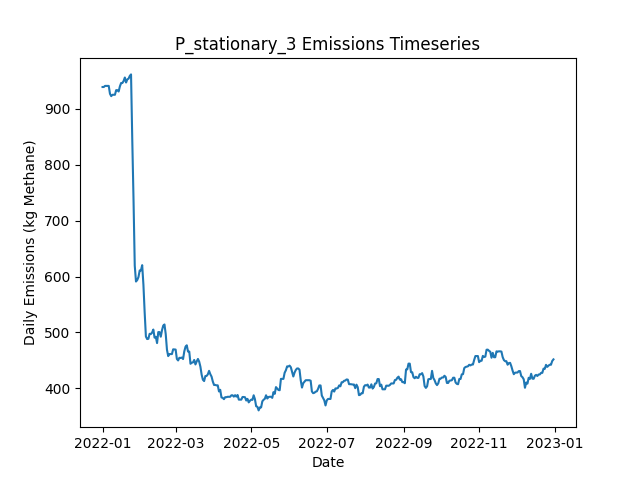

Values plotted in this chart, from the file beside it:
Date, Daily Emissions (Kg Methane), Daily Mitigable Emissions (Kg Methane), Daily Non-Mitigable Emissions (Kg Methan…, Daily Cost ($), Active Leaks, New Leaks, Leaks Repaired, Leaks Naturally Repaired, Leaks Tagged, Daily Repair Cost ($), Daily Natural Repair Cost ($), stationary_mdl_high Deployment Cost ($), stationary_mdl_high Sites flagged for Fo…, stationary_mdl_high Leaks tagged for rep…, stationary_mdl_high Sites Visited, stationary_mdl_high Travel Time (Minutes…, stationary_mdl_high Survey Time (Minutes…, OGI_FU_mdl_high Deployment Cost ($), OGI_FU_mdl_high Sites flagged for Follow…, OGI_FU_mdl_high Leaks tagged for repair, OGI_FU_mdl_high Sites Visited, OGI_FU_mdl_high Travel Time (Minutes), OGI_FU_mdl_high Survey Time (Minutes)
2022-01-01, 938.8, 624.3, 314.5, 6030, 373, 373, 0, 0, 0.00000, 0.00000, 0.00000, 6030, 0, , 10, 0, 0, 0.00000, , 0, 0, 0, 0
2022-01-02, 938.8, 624.3, 314.5, 30, 373, 0, 0, 0, 0.00000, 0.00000, 0.00000, 30, 0, , 10, 0, 0, 0.00000, , 0, 0, 0, 0
2022-01-03, 940.8, 624.3, 316.4, 30, 374, 1, 0, 0, 0.00000, 0.00000, 0.00000, 30, 0, , 10, 0, 0, 0.00000, , 0, 0, 0, 0
2022-01-04, 940.8, 624.3, 316.4, 30, 374, 0, 0, 0, 0.00000, 0.00000, 0.00000, 30, 0, , 10, 0, 0, 0.00000, , 0, 0, 0, 0
2022-01-05, 940.8, 624.3, 316.4, 30, 374, 0, 0, 0, 0.00000, 0.00000, 0.00000, 30, 0, , 10, 0, 0, 0.00000, , 0, 0, 0, 0
2022-01-06, 940.8, 624.3, 316.4, 30, 374, 1, 0, 1, 0.00000, 0.00000, 200, 30, 0, , 10, 0, 0, 0.00000, , 0, 0, 0, 0
2022-01-07, 926.7, 610.2, 316.4, 30, 369, 1, 0, 6, 0.00000, 0.00000, 1200, 30, 0, , 10, 0, 0, 0.00000, , 0, 0, 0, 0
2022-01-08, 922.4, 606, 316.4, 30, 367, 0, 0, 2, 0.00000, 0.00000, 400, 30, 0, , 10, 0, 0, 0.00000, , 0, 0, 0, 0
2022-01-09, 924.9, 608.5, 316.4, 30, 367, 1, 0, 1, 0.00000, 0.00000, 200, 30, 0, , 10, 0, 0, 0.00000, , 0, 0, 0, 0
2022-01-10, 924.9, 608.5, 316.4, 1030, 367, 0, 0, 0, 41, 0.00000, 0.00000, 30, 10, , 10, 0, 0, 1000, , 41, 3, 120, 360
2022-01-11, 924.9, 608.5, 316.4, 1030, 367, 0, 0, 0, 35, 0.00000, 0.00000, 30, 0, , 10, 0, 0, 1000, , 35, 3, 120, 360
2022-01-12, 933.2, 608.5, 324.7, 1030, 368, 1, 0, 0, 49, 0.00000, 0.00000, 30, 0, , 10, 0, 0, 1000, , 49, 3, 120, 360
2022-01-13, 933.2, 608.5, 324.7, 530, 368, 0, 0, 0, 12, 0.00000, 0.00000, 30, 0, , 10, 0, 0, 500, , 12, 1, 30, 120
2022-01-14, 930.7, 608.5, 322.3, 30, 366, 0, 0, 0, 0.00000, 0.00000, 0.00000, 30, 0, , 10, 0, 0, 0.00000, , 0, 0, 0, 0
2022-01-15, 939.9, 608.5, 331.4, 30, 368, 2, 0, 0, 0.00000, 0.00000, 0.00000, 30, 0, , 10, 0, 0, 0.00000, , 0, 0, 0, 0
2022-01-16, 945.9, 614.5, 331.4, 30, 369, 1, 0, 0, 0.00000, 0.00000, 0.00000, 30, 0, , 10, 0, 0, 0.00000, , 0, 0, 0, 0
2022-01-17, 945.9, 614.5, 331.4, 30, 369, 0, 0, 0, 0.00000, 0.00000, 0.00000, 30, 0, , 10, 0, 0, 0.00000, , 0, 0, 0, 0
2022-01-18, 949.5, 616, 333.4, 30, 371, 2, 0, 0, 0.00000, 0.00000, 0.00000, 30, 0, , 10, 0, 0, 0.00000, , 0, 0, 0, 0
2022-01-19, 955.8, 624.3, 331.4, 1030, 371, 1, 0, 0, 40, 0.00000, 0.00000, 30, 10, , 10, 0, 0, 1000, , 40, 3, 120, 360
2022-01-20, 946.8, 624.3, 322.5, 1030, 370, 0, 0, 0, 38, 0.00000, 0.00000, 30, 0, , 10, 0, 0, 1000, , 38, 3, 120, 360
2022-01-21, 952.4, 621.6, 330.8, 1030, 370, 1, 0, 1, 42, 0.00000, 200, 30, 0, , 10, 0, 0, 1000, , 42, 3, 120, 360
2022-01-22, 953.7, 621.6, 332.1, 530, 370, 1, 0, 0, 10, 0.00000, 0.00000, 30, 0, , 10, 0, 0, 500, , 10, 1, 30, 120
2022-01-23, 958.6, 627, 331.6, 30, 371, 2, 0, 0, 0.00000, 0.00000, 0.00000, 30, 0, , 10, 0, 0, 0.00000, , 0, 0, 0, 0
2022-01-24, 961.3, 629.7, 331.6, 30, 372, 1, 0, 0, 0.00000, 0.00000, 0.00000, 30, 0, , 10, 0, 0, 0.00000, , 0, 0, 0, 0
2022-01-25, 843.8, 512.1, 331.6, 6630, 338, 0, 33, 1, 0.00000, 6600, 200, 30, 0, , 10, 0, 0, 0.00000, , 0, 0, 0, 0
2022-01-26, 738.2, 402.7, 335.6, 7230, 304, 2, 36, 0, 0.00000, 7200, 0.00000, 30, 0, , 10, 0, 0, 0.00000, , 0, 0, 0, 0
2022-01-27, 619.4, 283.8, 335.6, 8230, 262, 1, 41, 2, 0.00000, 8200, 400, 30, 0, , 10, 0, 0, 0.00000, , 0, 0, 0, 0
2022-01-28, 591, 257.4, 333.6, 3030, 251, 0, 10, 0, 23, 2000, 0.00000, 30, 10, , 10, 0, 0, 1000, , 23, 3, 120, 360
2022-01-29, 593.7, 260.1, 333.6, 1030, 252, 1, 0, 0, 17, 0.00000, 0.00000, 30, 0, , 10, 0, 0, 1000, , 17, 3, 120, 360
2022-01-30, 599.1, 265.5, 333.6, 1030, 254, 3, 0, 1, 21, 0.00000, 200, 30, 0, , 10, 0, 0, 1000, , 21, 3, 120, 360
2022-01-31, 610.9, 265.5, 345.4, 530, 258, 4, 0, 0, 4, 0.00000, 0.00000, 30, 0, , 10, 0, 0, 500, , 4, 1, 30, 120
2022-02-01, 610.9, 265.5, 345.4, 30, 258, 0, 0, 0, 0.00000, 0.00000, 0.00000, 30, 0, , 10, 0, 0, 0.00000, , 0, 0, 0, 0
2022-02-02, 620.3, 265.5, 354.8, 30, 260, 2, 0, 0, 0.00000, 0.00000, 0.00000, 30, 0, , 10, 0, 0, 0.00000, , 0, 0, 0, 0
2022-02-03, 585.2, 230.4, 354.8, 3230, 244, 0, 16, 0, 0.00000, 3200, 0.00000, 30, 0, , 10, 0, 0, 0.00000, , 0, 0, 0, 0
2022-02-04, 535.8, 189.9, 345.9, 3230, 228, 2, 16, 1, 0.00000, 3200, 200, 30, 0, , 10, 0, 0, 0.00000, , 0, 0, 0, 0
2022-02-05, 492.7, 146.4, 346.3, 3830, 210, 1, 19, 0, 0.00000, 3800, 0.00000, 30, 0, , 10, 0, 0, 0.00000, , 0, 0, 0, 0
2022-02-06, 488.2, 141.9, 346.3, 1430, 209, 1, 2, 0, 21, 400, 0.00000, 30, 10, , 10, 0, 0, 1000, , 21, 3, 120, 360
2022-02-07, 488.6, 142.3, 346.3, 1030, 210, 1, 0, 0, 20, 0.00000, 0.00000, 30, 0, , 10, 0, 0, 1000, , 20, 3, 120, 360
2022-02-08, 497.6, 142.3, 355.2, 1030, 211, 1, 0, 0, 20, 0.00000, 0.00000, 30, 0, , 10, 0, 0, 1000, , 20, 3, 120, 360
2022-02-09, 497.1, 142.3, 354.8, 530, 210, 0, 0, 0, 4, 0.00000, 0.00000, 30, 0, , 10, 0, 0, 500, , 4, 1, 30, 120
2022-02-10, 499.8, 145, 354.8, 30, 211, 1, 0, 0, 0.00000, 0.00000, 0.00000, 30, 0, , 10, 0, 0, 0.00000, , 0, 0, 0, 0
2022-02-11, 505.2, 150.4, 354.8, 30, 213, 2, 0, 0, 0.00000, 0.00000, 0.00000, 30, 0, , 10, 0, 0, 0.00000, , 0, 0, 0, 0
2022-02-12, 490.7, 135.9, 354.8, 1630, 207, 2, 8, 0, 0.00000, 1600, 0.00000, 30, 0, , 10, 0, 0, 0.00000, , 0, 0, 0, 0
2022-02-13, 492.2, 137.4, 354.8, 1030, 205, 3, 5, 0, 0.00000, 1000, 0.00000, 30, 0, , 10, 0, 0, 0.00000, , 0, 0, 0, 0
2022-02-14, 481, 124.2, 356.8, 1830, 197, 1, 9, 0, 0.00000, 1800, 0.00000, 30, 0, , 10, 0, 0, 0.00000, , 0, 0, 0, 0
2022-02-15, 500.6, 124, 376.6, 1230, 199, 3, 1, 0, 22, 200, 0.00000, 30, 10, , 10, 0, 0, 1000, , 22, 3, 120, 360
2022-02-16, 500.6, 124, 376.6, 1030, 199, 0, 0, 0, 12, 0.00000, 0.00000, 30, 0, , 10, 0, 0, 1000, , 12, 3, 120, 360
2022-02-17, 492.4, 124, 368.4, 1030, 198, 0, 0, 0, 16, 0.00000, 0.00000, 30, 0, , 10, 0, 0, 1000, , 16, 3, 120, 360
2022-02-18, 504, 137.6, 366.4, 530, 200, 3, 0, 0, 5, 0.00000, 0.00000, 30, 0, , 10, 0, 0, 500, , 5, 1, 30, 120
2022-02-19, 512.3, 145.9, 366.4, 30, 201, 1, 0, 0, 0.00000, 0.00000, 0.00000, 30, 0, , 10, 0, 0, 0.00000, , 0, 0, 0, 0
2022-02-20, 514.3, 145.9, 368.4, 30, 202, 1, 0, 0, 0.00000, 0.00000, 0.00000, 30, 0, , 10, 0, 0, 0.00000, , 0, 0, 0, 0
2022-02-21, 497.1, 128.7, 368.4, 1830, 194, 1, 9, 0, 0.00000, 1800, 0.00000, 30, 0, , 10, 0, 0, 0.00000, , 0, 0, 0, 0
2022-02-22, 469.1, 100.8, 368.4, 2030, 184, 1, 10, 1, 0.00000, 2000, 200, 30, 0, , 10, 0, 0, 0.00000, , 0, 0, 0, 0
2022-02-23, 457.7, 89.38, 368.4, 1630, 177, 1, 8, 0, 0.00000, 1600, 0.00000, 30, 0, , 10, 0, 0, 0.00000, , 0, 0, 0, 0
2022-02-24, 461.3, 94.97, 366.4, 1230, 176, 1, 1, 0, 14, 200, 0.00000, 30, 10, , 10, 0, 0, 1000, , 14, 3, 120, 360
2022-02-25, 461.3, 94.97, 366.4, 1030, 176, 0, 0, 0, 8, 0.00000, 0.00000, 30, 0, , 10, 0, 0, 1000, , 8, 3, 120, 360
2022-02-26, 461.3, 94.97, 366.4, 1030, 176, 0, 0, 0, 15, 0.00000, 0.00000, 30, 0, , 10, 0, 0, 1000, , 15, 3, 120, 360
2022-02-27, 469.8, 103.5, 366.4, 530, 178, 2, 0, 0, 5, 0.00000, 0.00000, 30, 0, , 10, 0, 0, 500, , 5, 1, 30, 120
2022-02-28, 469.6, 103.5, 366.2, 30, 178, 1, 0, 0, 0.00000, 0.00000, 0.00000, 30, 0, , 10, 0, 0, 0.00000, , 0, 0, 0, 0
2022-03-01, 469.4, 103.2, 366.2, 30, 177, 0, 0, 1, 0.00000, 0.00000, 200, 30, 0, , 10, 0, 0, 0.00000, , 0, 0, 0, 0
... 305 more rows
